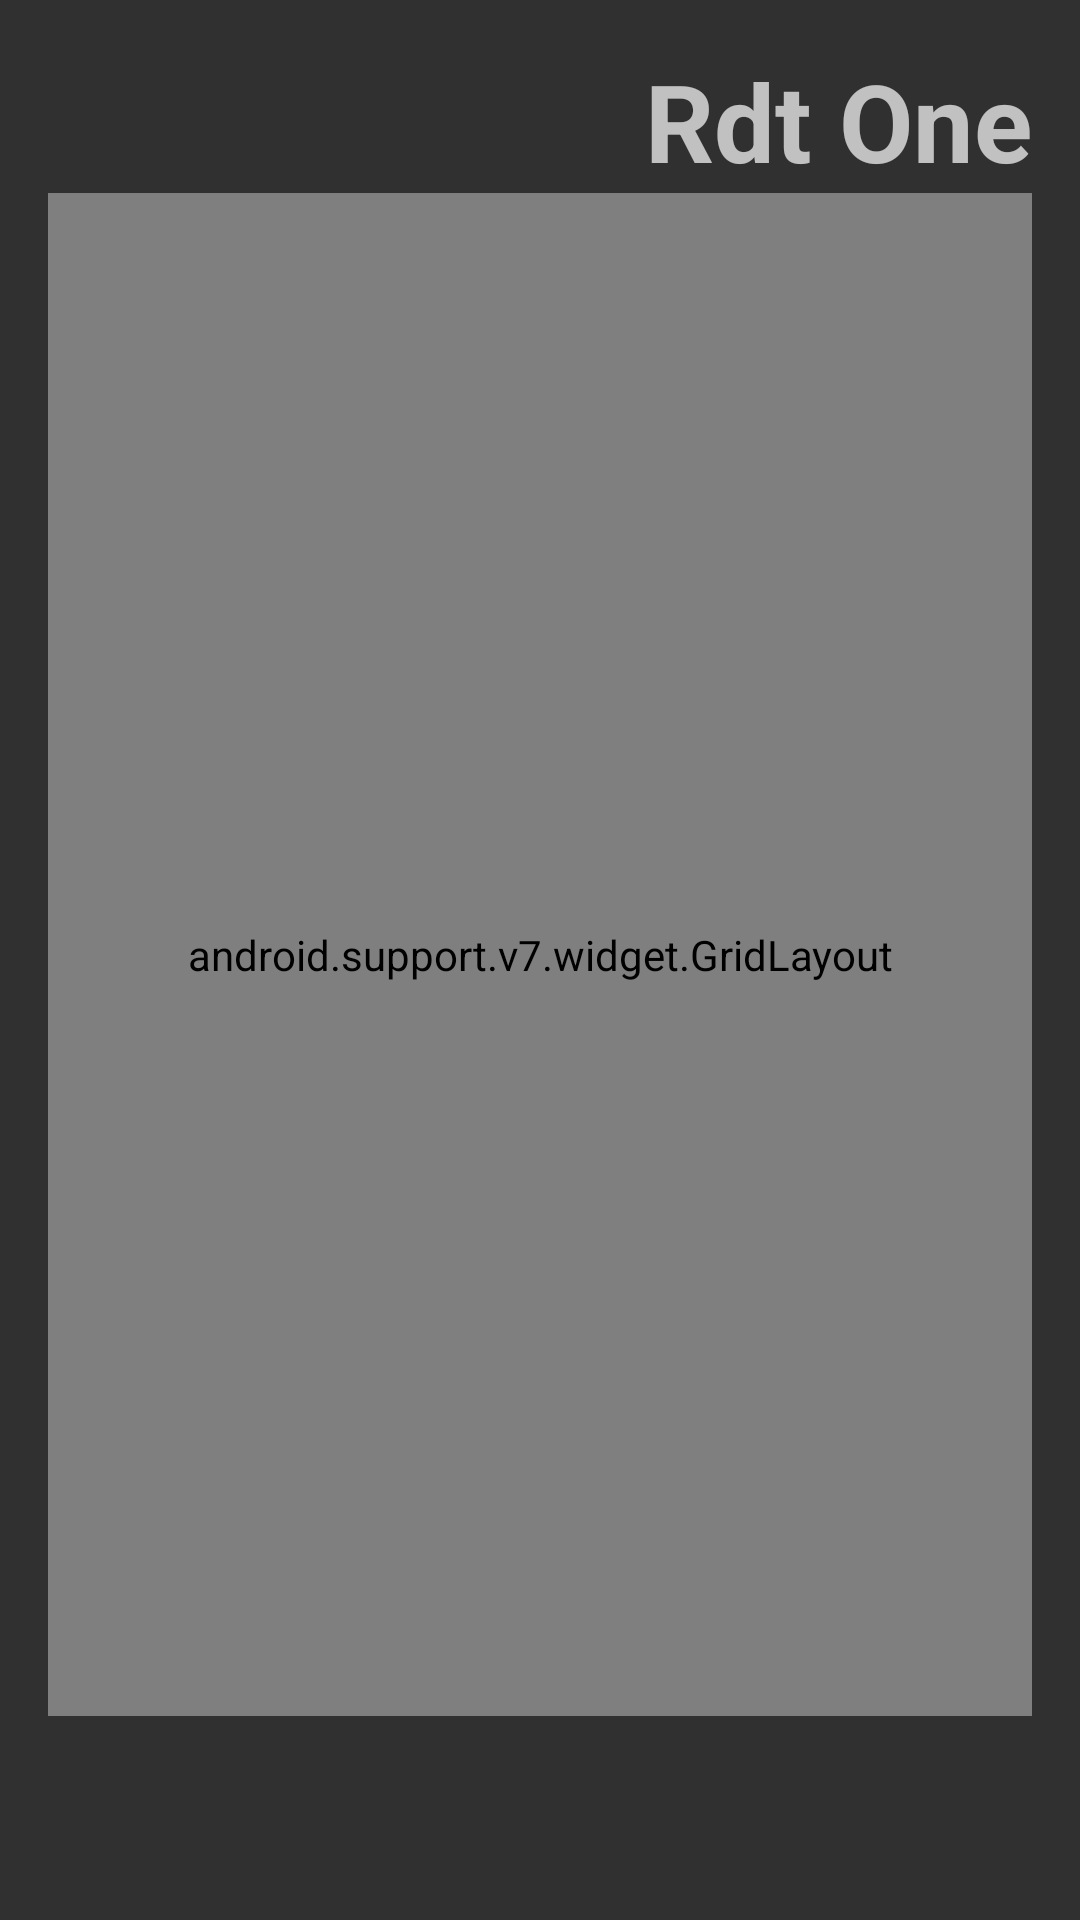

Reconstruct the res/layout file that produces this screen, plus the resources it refers to.
<!-- AndroidManifest.xml: application theme AppTheme -->
<!-- res/layout/activity_connection.xml -->
<?xml version="1.0" encoding="utf-8"?>
<android.support.constraint.ConstraintLayout
xmlns:android="http://schemas.android.com/apk/res/android"
xmlns:tools="http://schemas.android.com/tools"
xmlns:app="http://schemas.android.com/apk/res-auto"
android:layout_width="match_parent"
android:layout_height="match_parent"
android:padding="@dimen/default_padding"
tools:context=".ConnectionActivity">

    <LinearLayout
    android:id="@+id/xTop"
    android:layout_width="0dp"
    android:layout_height="wrap_content"
    android:orientation="horizontal"
    app:layout_constraintEnd_toEndOf="parent"
    app:layout_constraintStart_toStartOf="parent"
    app:layout_constraintTop_toTopOf="parent">

        <TextView
        android:id="@+id/xTitle"
        android:layout_width="match_parent"
        android:layout_height="wrap_content"
        android:text="@string/title"
        android:textSize="36sp"
        android:textStyle="bold"
        android:gravity="right"/>

    </LinearLayout>

    <android.support.v7.widget.GridLayout
    xmlns:grid="http://schemas.android.com/apk/res-auto"
    android:id="@+id/xGrid"
    android:layout_width="0dp"
    android:layout_height="0dp"
    grid:columnCount="3"
    grid:rowCount="3"
    grid:orientation="horizontal"
    android:paddingBottom="32dp"
    android:paddingTop="32dp"
    app:layout_constraintBottom_toTopOf="@+id/xBottom"
    app:layout_constraintEnd_toEndOf="parent"
    app:layout_constraintStart_toStartOf="parent"
    app:layout_constraintTop_toBottomOf="@+id/xTop">

        <TextView
        android:id="@+id/xPairedTitle"
        android:text="@string/pairedTitle"
        android:textStyle="bold"
        android:textSize="16sp"
        grid:layout_gravity="right"
        grid:layout_columnSpan="3"/>

        <ListView
        android:id="@+id/xPairedList"
        android:layout_height="wrap_content"
        grid:layout_gravity="right"
        grid:layout_columnSpan="3"/>

        <TextView
        android:id="@+id/xNewTitle"
        android:text="@string/newTitle"
        android:textStyle="bold"
        android:textSize="16sp"
        grid:layout_gravity="right"
        grid:layout_columnSpan="3"/>

        <ListView
        android:id="@+id/xNewList"
        android:layout_height="wrap_content"
        grid:layout_gravity="right"
        grid:layout_columnSpan="3"/>

        <Button
        android:id="@+id/xScan"
        android:text="@string/scan"
        android:textSize="16sp"
        android:layout_height="wrap_content"
        grid:layout_columnWeight="3"/>

    </android.support.v7.widget.GridLayout>

    <LinearLayout
    android:id="@+id/xBottom"
    android:layout_width="0dp"
    android:layout_height="wrap_content"
    android:orientation="horizontal"
    android:paddingTop="16dp"
    app:layout_constraintBottom_toBottomOf="parent"
    app:layout_constraintEnd_toEndOf="parent"
    app:layout_constraintStart_toStartOf="parent">

        <View
        android:layout_width="0dp"
        android:layout_height="36dp"
        android:layout_weight="1"/>

        <Button
        android:id="@+id/xBack"
        android:background="@mipmap/ic_back_w"
        android:layout_width="36dp"
        android:layout_height="36dp"/>

    </LinearLayout>

</android.support.constraint.ConstraintLayout>
<!-- resources referenced by this layout -->
<resources>
  <dimen name="default_padding">16dp</dimen>
  <string name="newTitle">New Devices</string>
  <string name="pairedTitle">Paired Devices</string>
  <string name="scan">Scan</string>
  <string name="title">Rdt One</string>
  <style name="AppTheme" parent="Theme.AppCompat.NoActionBar">
          
          <item name="colorPrimary">@color/colorPrimary</item>
          <item name="colorPrimaryDark">@color/colorPrimaryDark</item>
          <item name="colorAccent">@color/colorAccent</item>
      </style>
  <!-- not gathered from this repository: default colours our renderer supplied (Android Studio template values) -->
  <color name="colorPrimary">#FF6200EE</color>
  <color name="colorPrimaryDark">#FF3700B3</color>
  <color name="colorAccent">#FF03DAC5</color>
</resources>
